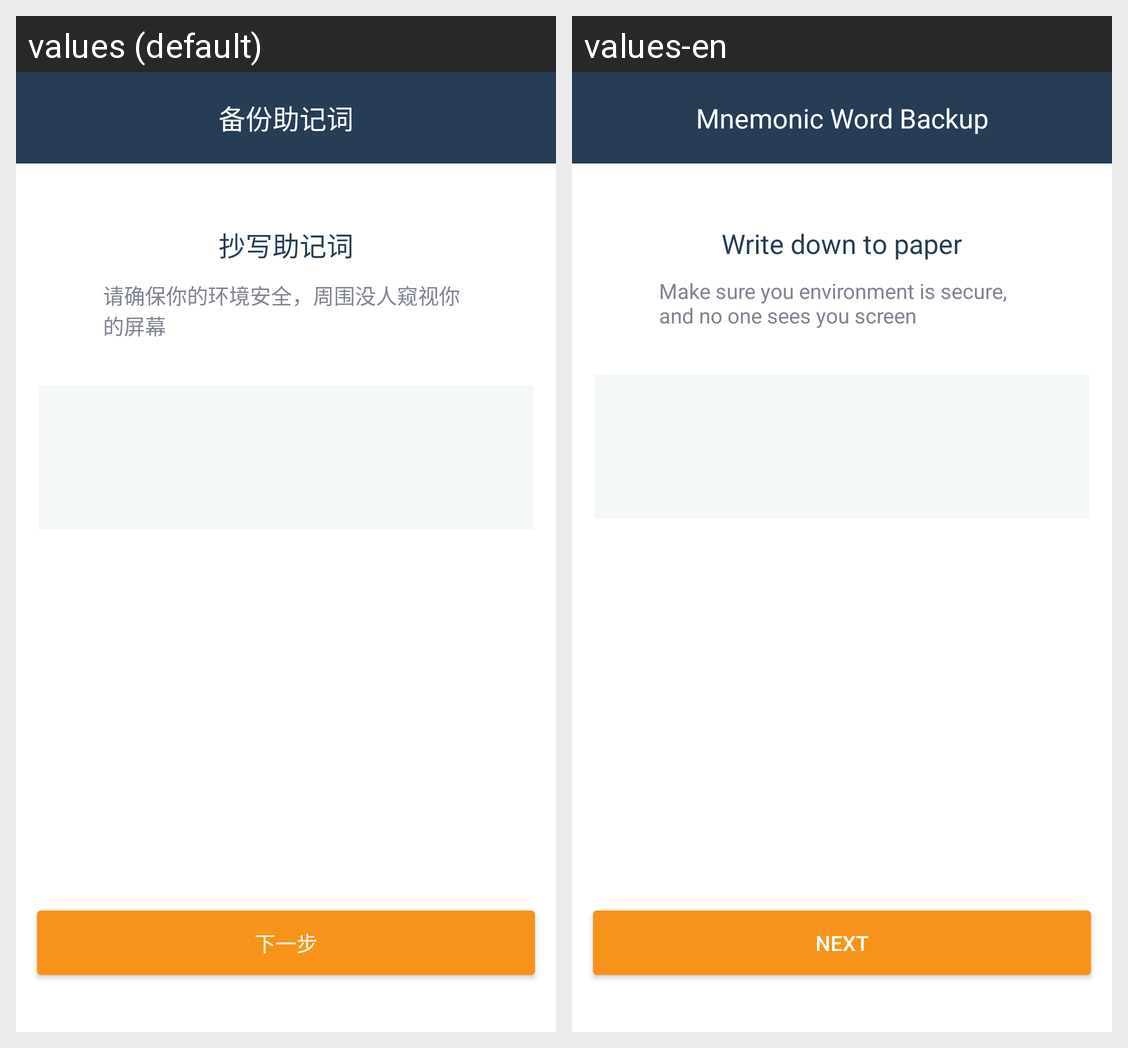

For this localized Android screen grid, give each drawn string resource with its value in every locale shown.
Android screen res/layout/activity_copymnemonic.xml rendered under 2 locales, left to right: values (default), values-en. Device: Nexus 5 (rendered at 1080×1920; each locale shown at half size, 540×960, under a caption strip naming it); theme AppTheme.NoActionBar.
Strings drawn on this screen, with the default value and each locale's value (text and hints the layout hard-codes, and strings that could not be matched under every locale, appear in the picture but are not listed):

backup
  values: 备份助记词
  values-en: Mnemonic Word Backup

copy_mnemonic
  values: 抄写助记词
  values-en: Write down to paper

copy_mnemonic_details
  values: 请确保你的环境安全，周围没人窥视你的屏幕
  values-en: Make sure you environment is secure, and no one sees you screen

next
  values: 下一步
  values-en: Next
